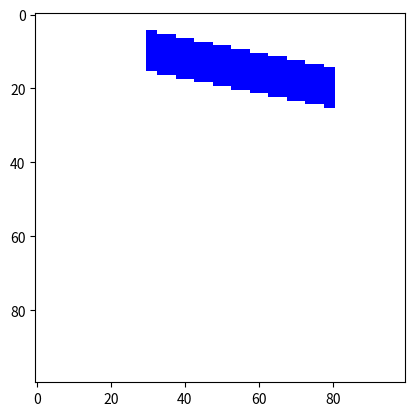

Python code for this plot:
import numpy as np
import matplotlib.pyplot as plt

def bresenham(xp,yp,xk,yk,data):
    assert xp < data.shape[0] and xp > 0, "Niewlasciwa wartosci x poczatkowego"
    assert xk < data.shape[0] and xk > 0, "Niewlasciwa wartosci x koncowego"
    assert yp < data.shape[1] and yp > 0, "Niewlasciwa wartosci y poczatkowego"
    assert yk < data.shape[1] and yk > 0, "Niewlasciwa wartosci y koncowego"
    
    dx = abs(xk - xp)
    
    if(xp < xk):
        przyrost_x = 1
    else:
        przyrost_x = -1
    
    dy = -1 * abs(yk - yp)
    if yp < yk:
        przyrost_y = 1
    else:
        przyrost_y = -1
        
    odchylenie_od_osi = dx + dy
    
    while True:
        data[xp,yp,0] = 0
        data[xp,yp,1] = 0
        data[xp,yp,2] = 255
        if xp == xk and yp == yk:
            break
        odchylenie_od_osi2 = 2 * odchylenie_od_osi
        
        if odchylenie_od_osi2 >= dy:
            if xp == xk:
                break
            odchylenie_od_osi = odchylenie_od_osi + dy
            xp = xp + przyrost_x
        
        if odchylenie_od_osi2 <= dx:
            if yp == yk:
                break
            odchylenie_od_osi = odchylenie_od_osi + dx
            yp = yp + przyrost_y
            
    return data

def linePZ(P1:list, P2:list, d:int, RGB:np.array) -> np.array:
    """
    Funkcja rysujaca niebieska linie o okreslonej grubosci na bialym tle

    Args:
        P1 (list): punkt poczatkowy linii
        P2 (list): punkt koncowy linii
        d (int): grubosc lini w px
        RGB (numpy.Array): tablica rgb na ktorej rysujemy prosta
    Returns:
        numpy.Array: Tablica RGB zawierajaca narysowana niebieska linie na niebieskim tle
    """
    assert d > 0, "Grubosc lini musi byc wieksza od 0"
    assert RGB.shape[0] > 0 and RGB.shape[1] > 0, "Nieodpowiednie wymiary tablicy RGB"
    assert P1[0] >= 0 and P1[0] < RGB.shape[0] and P1[1] >= 0 and P1[1] < RGB.shape[1], "Punkty musza znajdowac sie na tablicy RGB"
    
    #grubosc == 1
    if d == 1:
        RGB = bresenham(P1[0], P1[1], P2[0], P2[1], RGB)
        
    elif d > 1:    
        szerokosc = d // 2
        if abs(P2[0] - P1[0]) > abs(P2[1] - P1[1]):
            nowyPoczatek = [P1[0], P1[1] - szerokosc]
            nowyKoniec = [P2[0], P2[1] - szerokosc]
        else:
            nowyPoczatek = [P1[0] - szerokosc, P1[1]]
            nowyKoniec = [P2[0] - szerokosc, P2[1]]
            
        for i in range(d):
            RGB = bresenham(nowyPoczatek[0],nowyPoczatek[1],nowyKoniec[0],nowyKoniec[1],RGB)
            
            if abs(P2[0] - P1[0]) > abs(P2[1] - P1[1]):
                nowyPoczatek[1] += 1
                nowyKoniec[1] += 1
            else:
                
                nowyPoczatek[0] += 1
                nowyKoniec[0] += 1
            
    return RGB

data = np.zeros((100,100,3), dtype=np.uint8)
data.fill(255)
P1 = [20,80]
P2 = [10,30]
linePZ(P1,P2,11,data)

plt.imshow(data,interpolation='none')
plt.show()